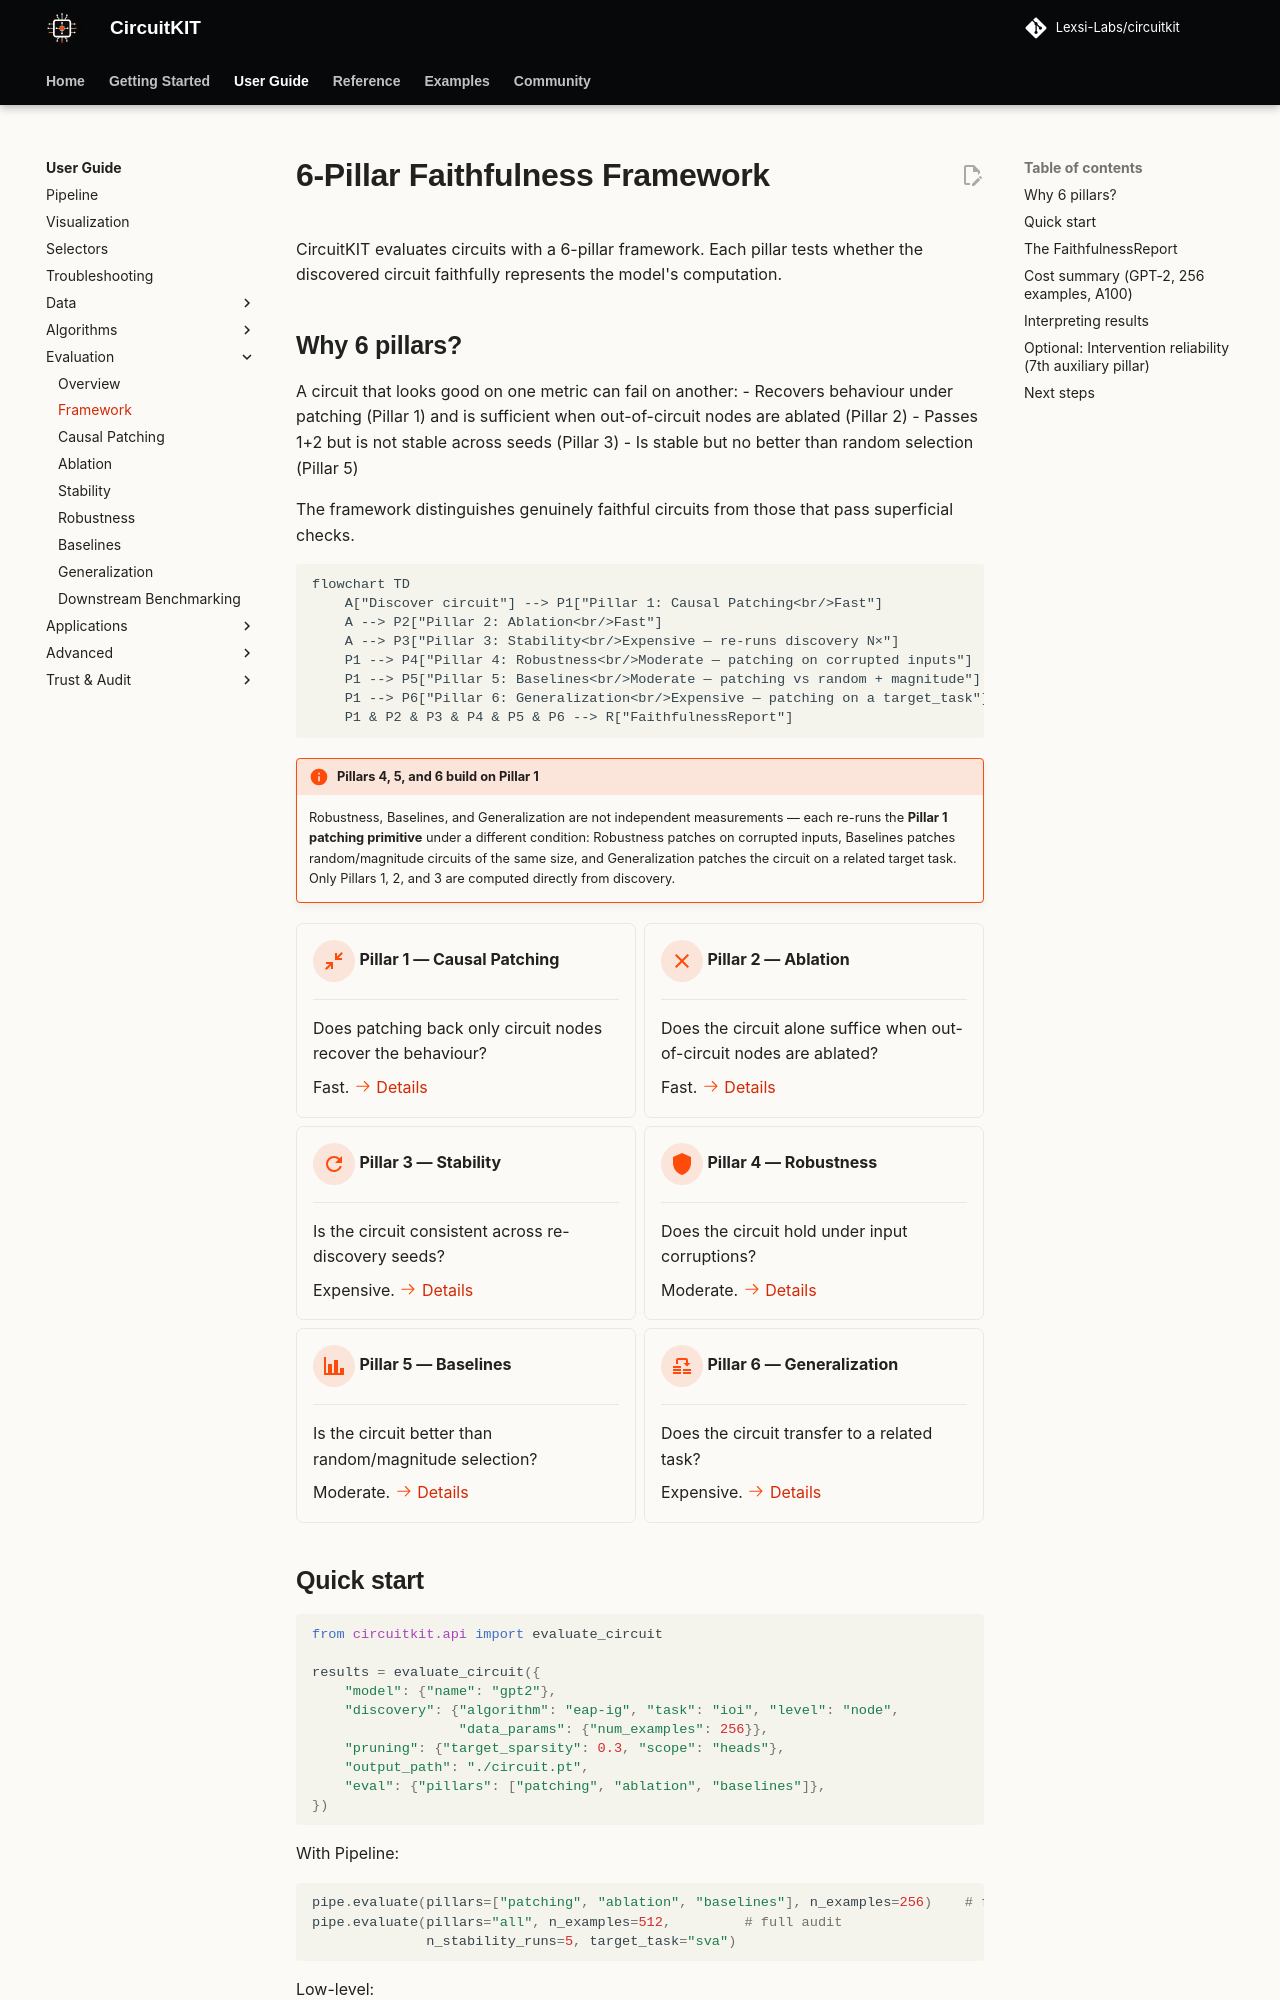

repository: Lexsi-Labs/CircuitKIT · page: evaluation/framework/index.html · generator: mkdocs

# 6-Pillar Faithfulness Framework

CircuitKIT evaluates circuits with a 6-pillar framework. Each pillar tests whether the discovered circuit faithfully represents the model's computation.

## Why 6 pillars?

A circuit that looks good on one metric can fail on another:
- Recovers behaviour under patching (Pillar 1) and is sufficient when out-of-circuit nodes are ablated (Pillar 2)
- Passes 1+2 but is not stable across seeds (Pillar 3)
- Is stable but no better than random selection (Pillar 5)

The framework distinguishes genuinely faithful circuits from those that pass superficial checks.

```mermaid
flowchart TD
    A["Discover circuit"] --> P1["Pillar 1: Causal Patching<br/>Fast"]
    A --> P2["Pillar 2: Ablation<br/>Fast"]
    A --> P3["Pillar 3: Stability<br/>Expensive — re-runs discovery N×"]
    P1 --> P4["Pillar 4: Robustness<br/>Moderate — patching on corrupted inputs"]
    P1 --> P5["Pillar 5: Baselines<br/>Moderate — patching vs random + magnitude"]
    P1 --> P6["Pillar 6: Generalization<br/>Expensive — patching on a target_task"]
    P1 & P2 & P3 & P4 & P5 & P6 --> R["FaithfulnessReport"]
```

!!! info "Pillars 4, 5, and 6 build on Pillar 1"
    Robustness, Baselines, and Generalization are not independent measurements — each re-runs the **Pillar 1 patching primitive** under a different condition: Robustness patches on corrupted inputs, Baselines patches random/magnitude circuits of the same size, and Generalization patches the circuit on a related target task. Only Pillars 1, 2, and 3 are computed directly from discovery.

<div class="grid cards" markdown>

-   :material-arrow-collapse:{ .lg .middle } **Pillar 1 — Causal Patching**

    ---

    Does patching back only circuit nodes recover the behaviour?

    Fast. [:octicons-arrow-right-24: Details](causal-patching.md)

-   :material-close:{ .lg .middle } **Pillar 2 — Ablation**

    ---

    Does the circuit alone suffice when out-of-circuit nodes are ablated?

    Fast. [:octicons-arrow-right-24: Details](ablation.md)

-   :material-refresh:{ .lg .middle } **Pillar 3 — Stability**

    ---

    Is the circuit consistent across re-discovery seeds?

    Expensive. [:octicons-arrow-right-24: Details](stability.md)

-   :material-shield:{ .lg .middle } **Pillar 4 — Robustness**

    ---

    Does the circuit hold under input corruptions?

    Moderate. [:octicons-arrow-right-24: Details](robustness.md)

-   :material-chart-bar:{ .lg .middle } **Pillar 5 — Baselines**

    ---

    Is the circuit better than random/magnitude selection?

    Moderate. [:octicons-arrow-right-24: Details](baselines.md)

-   :material-transfer:{ .lg .middle } **Pillar 6 — Generalization**

    ---

    Does the circuit transfer to a related task?

    Expensive. [:octicons-arrow-right-24: Details](generalization.md)

</div>
